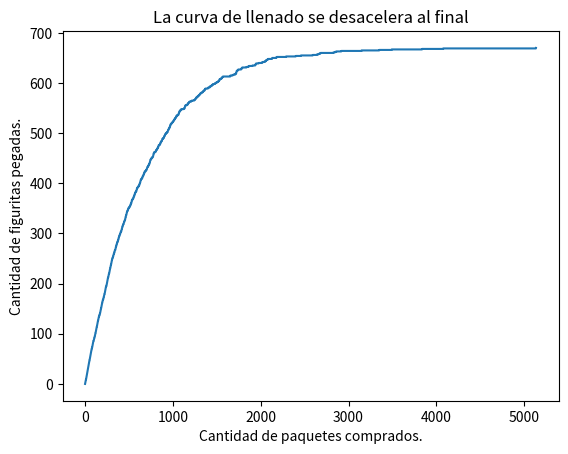

This chart was generated by the following Python code:
# -*- coding: utf-8 -*-
"""
Created on Wed Sep  8 12:25:59 2021

@author: Manjuanel
"""
#Imports
import random
import numpy as np
import matplotlib.pyplot as plt

n_repeticiones = 100
figus_total = 670

#Ejercicio 5.10: Crear album vacío
def crear_album(figus_total):
    album = np.zeros(figus_total) #album vacío
    return album

album = crear_album(figus_total)

#Ejercicio 5.11: Definir si está completo o no
def album_incompleto(album):
    if 0 in album:
        return True
    else: 
        return False
    
#Ejercicio 5.12:  Comprar figu  
def comprar_figu(figus_total):
    figurita = random.randint(0,figus_total-1)
    return figurita


#Ejercicio 5.13: Cantidad de Compras

def cuantas_figus(figus_total):
    album = crear_album(figus_total)
    c = 0
    while album_incompleto(album):      
        figurita = comprar_figu(figus_total)
        #print(album)
        album[figurita] += 1
        c += 1
        
    #print(album)
    #print(c) #Anota la cantidad de figuritas en la lista
    
    return c

c = cuantas_figus(figus_total)
#Ejercicio 5.14/5.15:
#
lista = []
def experimento_figus(n_repeticiones, figus_total):
    for i in range(n_repeticiones):
        lista.append(cuantas_figus(figus_total)) #va metiendo en la lista el resultado de cuantas figuritas
    
    return np.mean(lista) #devuelve el promedio de esa lista


#print(cuantas_figus(figus_total))
#print(experimento_figus(n_repeticiones, figus_total))

#Ejercicio 5.17: Comprar paquete

figus_total = 670
n_repeticiones = 100
figus_paquete = 5

def comprar_paquete(figus_total, figus_paquete):
    p = []
    for i in range(figus_paquete):
        p.append(comprar_figu(figus_total))
        return p
    
#Ejercicio 5.18: Cuantos paquetes
def cuantos_paquetes(figus_total, figus_paquete):
    album = crear_album(figus_total)
    while album_incompleto(album):
        paquete = comprar_paquete(figus_total, figus_paquete)
        while paquete:
            album[paquete.pop()] += 1
    return album.sum()/figus_paquete

print(cuantos_paquetes(figus_total, figus_paquete))



lista_paquetes = []

for i in range(n_repeticiones):
    lista_paquetes.append(cuantos_paquetes(figus_total, figus_paquete))
    
print(lista_paquetes)
    
print(f'Para llenar un album de {figus_total} figus se necesitaron en promedio:{np.mean(lista_paquetes)}')

#Ejercicio 5.19: Graficar
    
def calcular_historia_figus_pegadas(figus_total, figus_paquete):
    album = crear_album(figus_total)
    historia_figus_pegadas = [0]
    while album_incompleto(album):
        paquete = comprar_paquete(figus_total, figus_paquete)
        while paquete:
            album[paquete.pop()] = 1
        figus_pegadas = (album>0).sum()
        historia_figus_pegadas.append(figus_pegadas)        
    return historia_figus_pegadas

figus_total = 670
figus_paquete = 5

plt.plot(calcular_historia_figus_pegadas(figus_total, figus_paquete))
plt.xlabel("Cantidad de paquetes comprados.")
plt.ylabel("Cantidad de figuritas pegadas.")
plt.title("La curva de llenado se desacelera al final")
plt.show()
    


#Ejercicio 5.20:Probabilidad aprox = a frequencia relativa:
# prob de que x < 850

L = np.array(lista_paquetes) #convierte lista en array para trabajar con numpy
(L<=850).sum()/n_repeticiones #probabilidad por h(x)

#Ejercicio 5.21: Histograma
    
#plt.hist(L, bins=50)


#Ejercicio 5.22: Cantidad de paquetes a comprar para tener un 90% de chances de llenar el album
np.percentile(L,90)

#Ejercicio 5.23: 



            
    